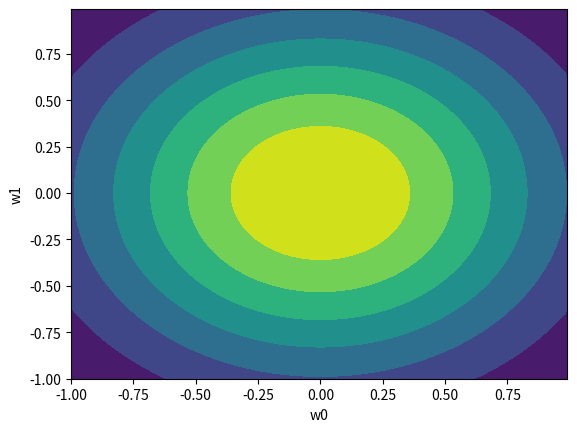

Recreate this plot in Python.
"""
Set the prior distribution over w with α = 2 (or 1, 3) and visualise it. Although it is a
multivariate normal distribution (in 3D), make two-dimensional contour plot over the
w0 × w1 space. To calculate the values of the prior (Gaussian distribution), you could
simply use Python function for multivariate normal distribution or indirectly calculate
from the exp function using np.exp(D) (to compute the exponetial of all elements in a
matrix) and cdist(x1,x2) (to compute a distance matrix between two sets of vectors).
"""
import numpy as np
import matplotlib.pyplot as plt
from scipy.stats import multivariate_normal
import scipy
import random
from typing import List

random.seed(4)
np.random.seed(4)

def plot_contour_plot(x: List[List[float]], y: List[List[float]], z: List[List[float]], x_label="w0", y_label="w1"):
    # x is indexed by [x, y]
    # y is indexed by [y, x]
    # z is indexed by [x, y]
    fig2 = plt.figure()
    ax2 = fig2.add_subplot(111)
    plt.xlabel(x_label)
    plt.ylabel(y_label)
    ax2.contourf(x, y, z)

def get_data_for_distribution(mean_w0, mean_w1, variance_matrix: List[List[float]]):
    w0, w1 = np.mgrid[-1:1:.01, -1:1:.01]
    pos = np.dstack((w0, w1))
    rv = multivariate_normal([mean_w0, mean_w1], variance_matrix)
    z = rv.pdf(pos)
    return w0, w1, z

def get_first_prior_distribution(alpha):
    variance = 1 / alpha
    variance_matrix = [[variance, 0], [0, variance]]
    mean = 0
    return get_data_for_distribution(mean, mean, variance_matrix)

w0, w1, z = get_first_prior_distribution(2)
plot_contour_plot(w0, w1, z)
plt.show(block=True)